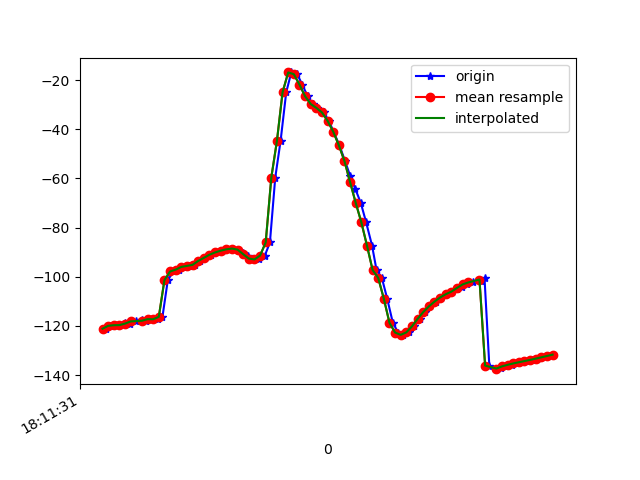

The file beside this chart, header and first rows:
1617819091273, 514734839241164, -121.12913, 33.56712, -15.957516
1617819091285, 514734858471934, -120, 33.22, -16.9
1617819091304, 514734877702704, -119.7, 32.79, -16.61
1617819091321, 514734896933474, -119.7, 33.58, -17.36
1617819091341, 514734916164244, -118.8, 33.06, -17.5
1617819091358, 514734935395014, -119.3, 33.26, -17.1
1617819091379, 514734954625784, -118.2, 33.2, -18.48
1617819091401, 514734973856554, -117.6, 32.73, -18.29
1617819091416, 514734993087324, -118.2, 33.24, -18.04
1617819091435, 514735012318094, -117.2, 32.69, -18.66
1617819091458, 514735031548864, -117.3, 32.61, -18.01
1617819091473, 514735050779634, -116.3, 32.75, -18.92
1617819091492, 514735070010404, -101.4, 33.86, -16.77
1617819091512, 514735089241174, -97.86, 32.09, -18.7
1617819091531, 514735108471944, -97.1, 32.13, -19.44
1617819091549, 514735127702714, -96, 31.41, -19.92
1617819091569, 514735146933484, -95.59, 31.06, -19.19
1617819091588, 514735166164254, -95.15, 31.56, -19.36
1617819091607, 514735185395024, -93.57, 31.26, -19.85
1617819091626, 514735204625794, -92.33, 31.48, -20.17
1617819091645, 514735223856564, -91.05, 31.55, -20.27
1617819091665, 514735243087334, -90.11, 31.46, -20.19
1617819091684, 514735262318104, -89.39, 31.23, -20.15
1617819091704, 514735281548874, -88.84, 31.21, -20.3
1617819091721, 514735300779644, -88.54, 31.53, -20.79
1617819091740, 514735320010414, -88.97, 32.09, -21.5
1617819091760, 514735339241184, -90.2, 33.69, -22.61
1617819091778, 514735358471954, -91.47, 37.24, -24.91
1617819091798, 514735377702724, -92.6, 42.14, -28.35
1617819091816, 514735396933494, -92.96, 48.16, -33.3
1617819091837, 514735416164264, -91.39, 55.12, -40.79
1617819091855, 514735435395034, -86.06, 62.27, -52.73
1617819091874, 514735454625804, -59.64, 70.12, -82.64
1617819091893, 514735473856574, -44.7, 70.45, -101.3
1617819091913, 514735493087344, -24.97, 68.36, -128.9
1617819091931, 514735512318114, -16.91, 65.37, -144.3
1617819091952, 514735531548884, -17.62, 65.47, -150.7
1617819091970, 514735550779654, -21.85, 68.37, -153
1617819091989, 514735570010424, -26.58, 71.87, -153.2
1617819092007, 514735589241194, -29.75, 74.26, -153.3
1617819092024, 514735608471964, -31.31, 75.24, -153.7
1617819092046, 514735627702734, -33.19, 75.75, -152.8
1617819092065, 514735646933504, -36.57, 76.45, -149.5
1617819092081, 514735666164274, -41.01, 77.24, -144.4
1617819092102, 514735685395044, -46.5, 77.94, -137.7
1617819092122, 514735704625814, -52.94, 78.45, -129.6
1617819092140, 514735723856584, -58.88, 78.65, -121.8
1617819092158, 514735743087354, -64.13, 78.65, -114.3
1617819092178, 514735762318124, -69.94, 78.64, -105.8
1617819092197, 514735781548894, -77.84, 78.57, -94.97
1617819092218, 514735800779664, -87.3, 77.99, -82.29
1617819092234, 514735820010434, -97.24, 76.74, -68.76
1617819092253, 514735839241204, -100.5, 66.44, -55.61
1617819092272, 514735858471974, -108.9, 67.45, -46.54
1617819092292, 514735877702744, -118.7, 67.23, -35.82
1617819092311, 514735896933514, -122.7, 62.77, -27.95
1617819092329, 514735916164284, -123.6, 56.5, -22.13
1617819092350, 514735935395054, -122.6, 49.5, -17.67
1617819092369, 514735954625824, -120.2, 43.79, -14.75
1617819092387, 514735973856594, -117.1, 40.63, -13.14
1617819092405, 514735993087364, -114.4, 39.68, -12.19
... 24 more rows
